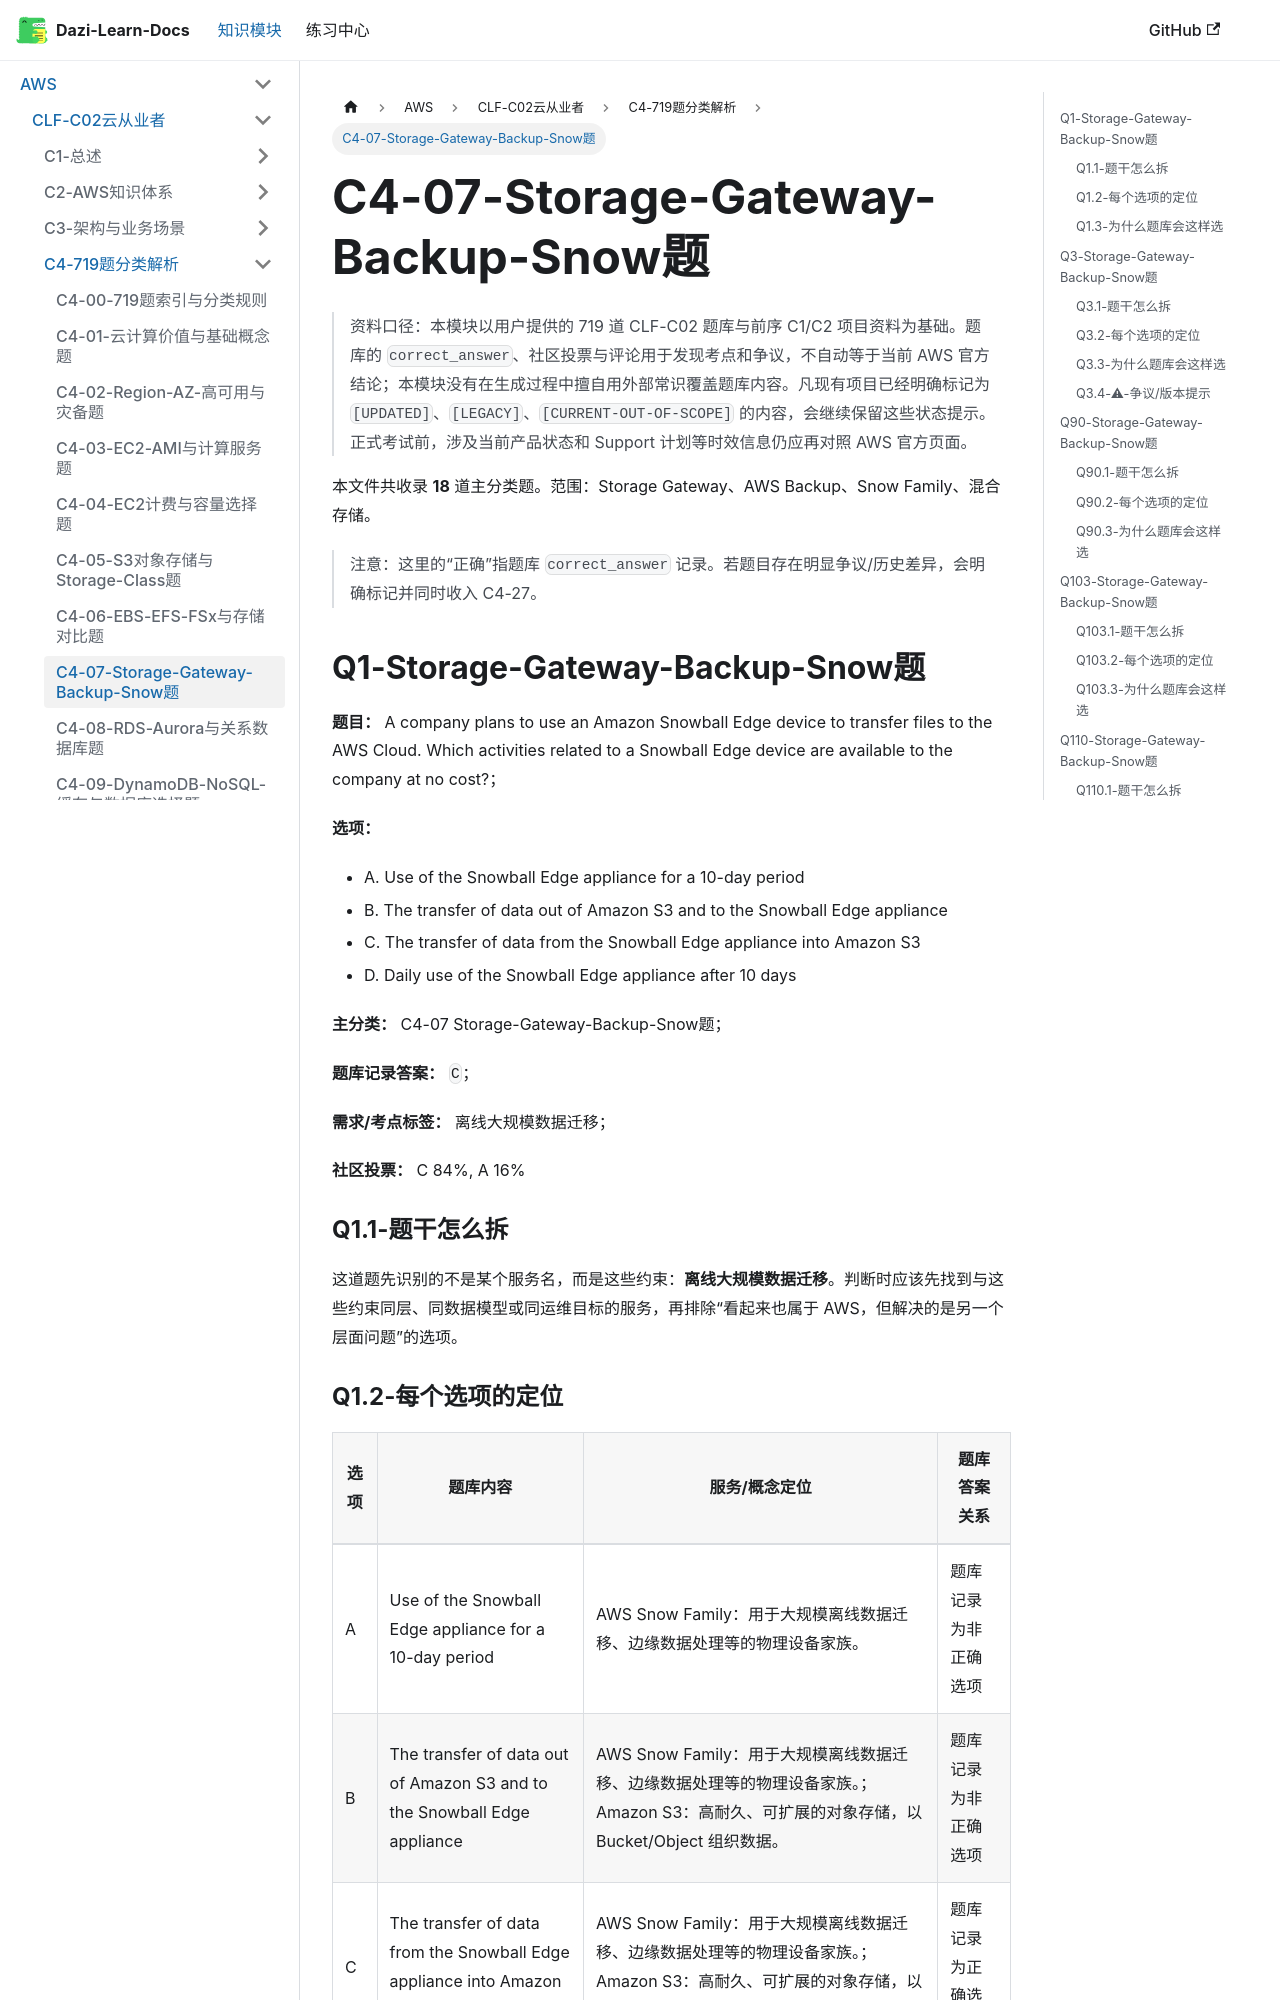

repository: weizhiqimail/dazi-learn-docs · page: docs/aws/clf-c02/C4-719题分类解析/C4-07-Storage-Gateway-Backup-Snow题.html · generator: docusaurus

# C4-07-Storage-Gateway-Backup-Snow题

> 资料口径：本模块以用户提供的 719 道 CLF-C02 题库与前序 C1/C2 项目资料为基础。题库的 `correct_answer`、社区投票与评论用于发现考点和争议，不自动等于当前 AWS 官方结论；本模块没有在生成过程中擅自用外部常识覆盖题库内容。凡现有项目已经明确标记为 `[UPDATED]`、`[LEGACY]`、`[CURRENT-OUT-OF-SCOPE]` 的内容，会继续保留这些状态提示。正式考试前，涉及当前产品状态和 Support 计划等时效信息仍应再对照 AWS 官方页面。

本文件共收录 **18** 道主分类题。范围：Storage Gateway、AWS Backup、Snow Family、混合存储。

> 注意：这里的“正确”指题库 `correct_answer` 记录。若题目存在明显争议/历史差异，会明确标记并同时收入 C4-27。

## Q1-Storage-Gateway-Backup-Snow题

**题目：** A company plans to use an Amazon Snowball Edge device to transfer files to the AWS Cloud. Which activities related to a Snowball Edge device are available to the company at no cost?；

**选项：**

- A. Use of the Snowball Edge appliance for a 10-day period
- B. The transfer of data out of Amazon S3 and to the Snowball Edge appliance
- C. The transfer of data from the Snowball Edge appliance into Amazon S3
- D. Daily use of the Snowball Edge appliance after 10 days

**主分类：** C4-07 Storage-Gateway-Backup-Snow题；

**题库记录答案：** `C`；

**需求/考点标签：** 离线大规模数据迁移；

**社区投票：** C 84%, A 16%

### Q1.1-题干怎么拆

这道题先识别的不是某个服务名，而是这些约束：**离线大规模数据迁移**。判断时应该先找到与这些约束同层、同数据模型或同运维目标的服务，再排除“看起来也属于 AWS，但解决的是另一个层面问题”的选项。
